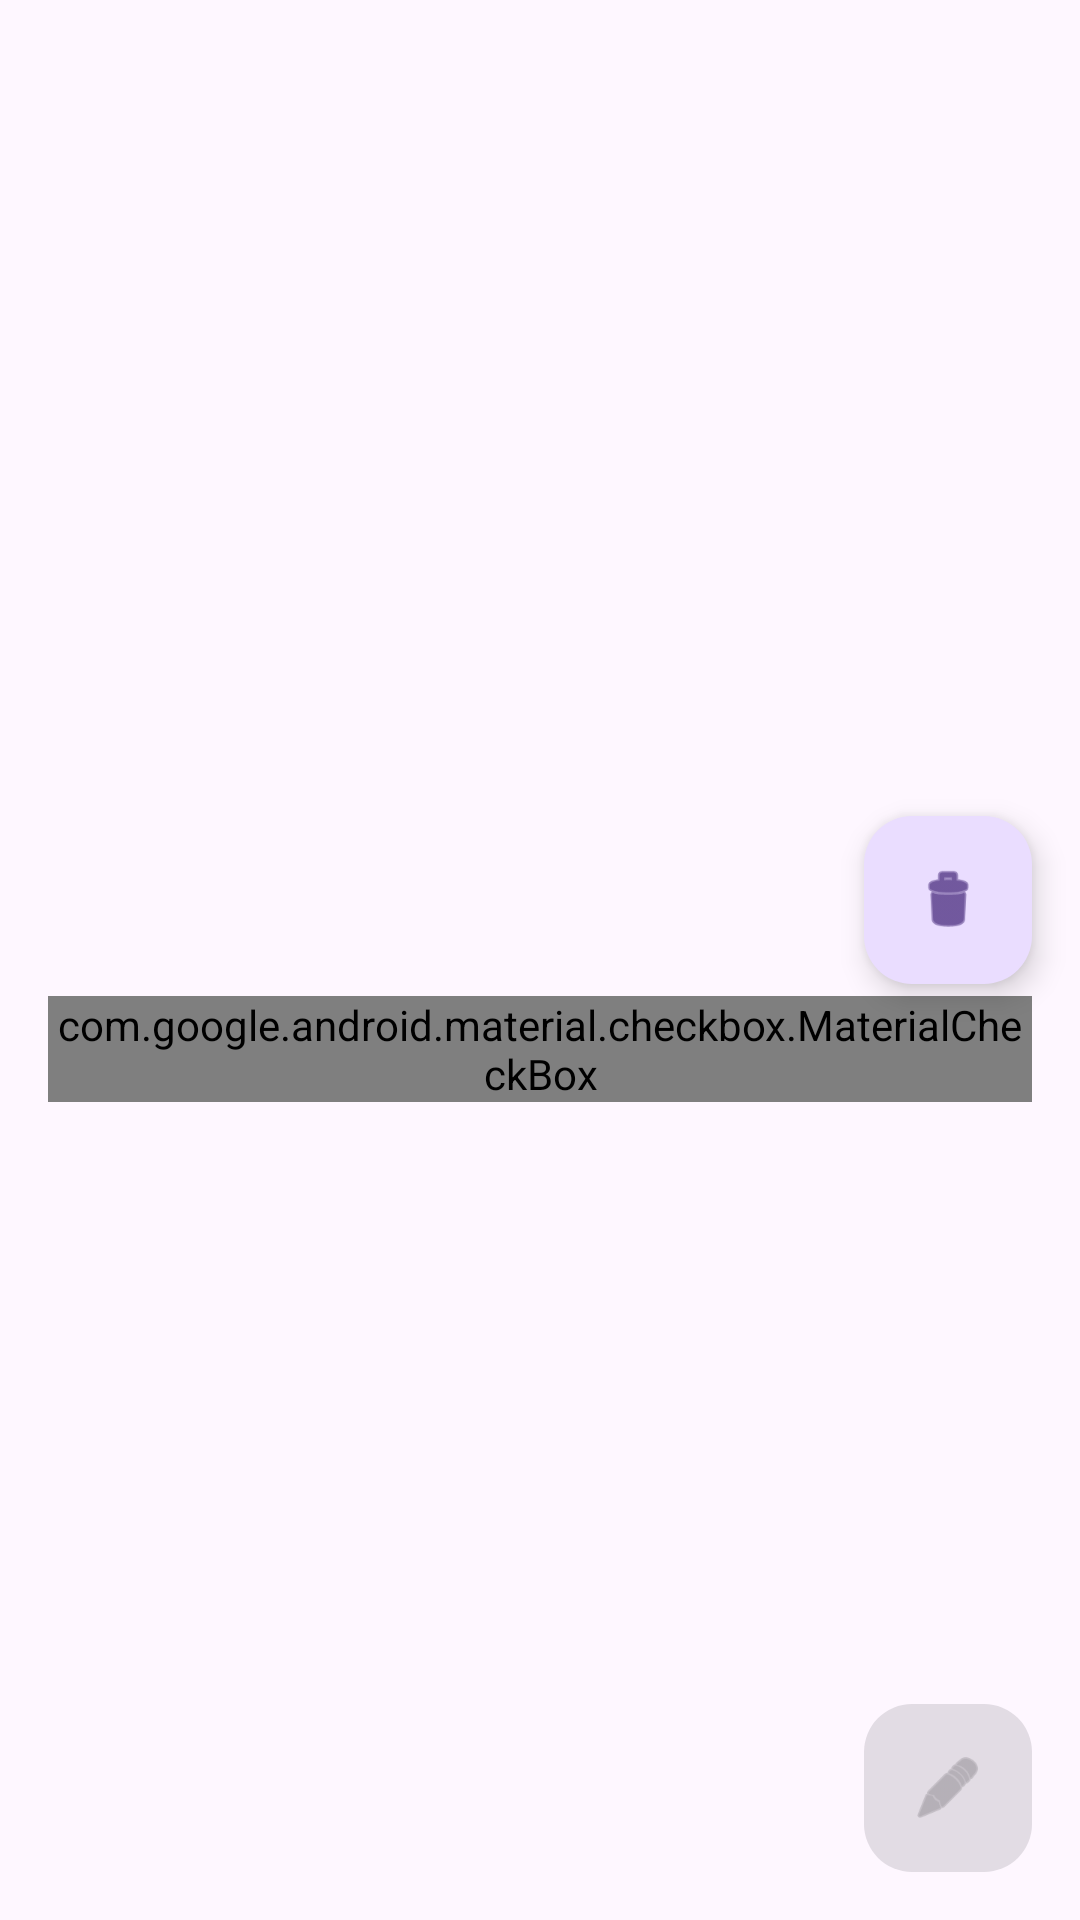

Here is an Android app screen rendered from its layout file. Give the layout XML and the strings, colors and styles it references.
<!-- AndroidManifest.xml: application theme Theme.Gratify -->
<!-- res/layout/fragment_detail_memory.xml -->
<?xml version="1.0" encoding="utf-8"?>
<layout xmlns:android="http://schemas.android.com/apk/res/android"
    xmlns:app="http://schemas.android.com/apk/res-auto"
    xmlns:tools="http://schemas.android.com/tools">

    <androidx.coordinatorlayout.widget.CoordinatorLayout
        android:layout_width="match_parent"
        android:layout_height="match_parent"
        tools:context=".fragments.DetailMemoryFragment">

        <com.google.android.material.appbar.AppBarLayout
            android:layout_width="match_parent"
            android:layout_height="wrap_content">

            <com.google.android.material.appbar.CollapsingToolbarLayout
                android:id="@+id/collapsing_toolbar"
                android:layout_width="match_parent"
                android:layout_height="300dp"
                app:layout_scrollFlags="scroll|exitUntilCollapsed">

                <ImageView
                    android:layout_width="match_parent"
                    android:layout_height="match_parent"
                    android:scaleType="centerCrop"
                    android:src="@mipmap/ic_launcher"
                    app:layout_collapseMode="parallax" />


                <com.google.android.material.appbar.MaterialToolbar
                    android:id="@+id/material_toolbar_detail_memory"
                    style="@style/ThemeOverlay.MaterialComponents.Toolbar.Primary"
                    android:layout_width="match_parent"
                    android:layout_height="?attr/actionBarSize" />


            </com.google.android.material.appbar.CollapsingToolbarLayout>

        </com.google.android.material.appbar.AppBarLayout>

        <com.google.android.material.floatingactionbutton.FloatingActionButton
            android:id="@+id/fab_delete"
            android:layout_width="wrap_content"
            android:layout_height="wrap_content"
            android:layout_margin="16dp"
            android:src="@android:drawable/ic_menu_delete"
            app:layout_anchor="@id/collapsing_toolbar"
            app:layout_anchorGravity="bottom|end" />

        <com.google.android.material.floatingactionbutton.FloatingActionButton
            android:id="@+id/fab_edit"
            android:layout_width="wrap_content"
            android:layout_height="wrap_content"
            android:layout_gravity="end|bottom"
            android:layout_margin="16dp"
            android:clickable="false"
            android:enabled="false"
            android:src="@android:drawable/ic_menu_edit" />

        <androidx.core.widget.NestedScrollView
            android:layout_width="match_parent"
            android:layout_height="match_parent"
            android:padding="16dp"
            app:layout_behavior="@string/appbar_scrolling_view_behavior">

            <androidx.constraintlayout.widget.ConstraintLayout
                android:layout_width="match_parent"
                android:layout_height="wrap_content">


                <EditText
                    android:id="@+id/edit_text_memory_title"
                    android:layout_width="0dp"
                    android:layout_height="wrap_content"
                    android:layout_marginTop="16dp"
                    android:background="@android:color/transparent"
                    android:hint="@string/note_title"
                    android:importantForAutofill="no"
                    android:paddingVertical="2dp"
                    android:textAppearance="?attr/textAppearanceHeadline6"
                    android:textSize="20sp"
                    app:layout_constraintEnd_toStartOf="@id/material_cb_is_favorited"
                    app:layout_constraintStart_toStartOf="parent"
                    app:layout_constraintTop_toTopOf="parent"
                    tools:text="sdfjklksdfj" />

                <com.google.android.material.checkbox.MaterialCheckBox
                    android:id="@+id/material_cb_is_favorited"
                    android:layout_width="wrap_content"
                    android:layout_height="wrap_content"
                    android:button="@drawable/ic_star_selector"
                    app:layout_constraintEnd_toEndOf="parent"
                    app:layout_constraintTop_toTopOf="@id/edit_text_memory_title" />

                <EditText
                    android:id="@+id/edit_text_memory_date"
                    android:layout_width="match_parent"
                    android:layout_height="wrap_content"
                    android:background="@android:color/transparent"
                    android:textColor="@color/design_default_color_primary_dark"
                    android:textSize="12sp"
                    app:layout_constraintTop_toBottomOf="@id/edit_text_memory_title"
                    tools:text="12/23/2/32/32/" />

                <EditText
                    android:id="@+id/edit_text_memory_detail"
                    android:layout_width="match_parent"
                    android:layout_height="wrap_content"
                    android:layout_marginTop="18dp"
                    android:background="@android:color/transparent"
                    android:textColor="@color/material_dynamic_neutral50"
                    android:textSize="16sp"
                    app:layout_constraintTop_toBottomOf="@id/edit_text_memory_date"
                    tools:text="memory detail" />


            </androidx.constraintlayout.widget.ConstraintLayout>
        </androidx.core.widget.NestedScrollView>


    </androidx.coordinatorlayout.widget.CoordinatorLayout>
</layout>
<!-- resources referenced by this layout -->
<resources>
  <!-- drawable ic_star_selector (drawable) -->
  <?xml version="1.0" encoding="utf-8"?>
  <selector xmlns:android="http://schemas.android.com/apk/res/android">
      <item android:state_checked="true" android:drawable="@drawable/baseline_star_24" />
      <item android:drawable="@drawable/baseline_star_border_24" />
  </selector>
  <string name="note_title">Note title</string>
  <style name="Theme.Gratify" parent="Base.Theme.Gratify" />
  <style name="Base.Theme.Gratify" parent="Theme.Material3.DayNight.NoActionBar">
          
          
      </style>
</resources>
